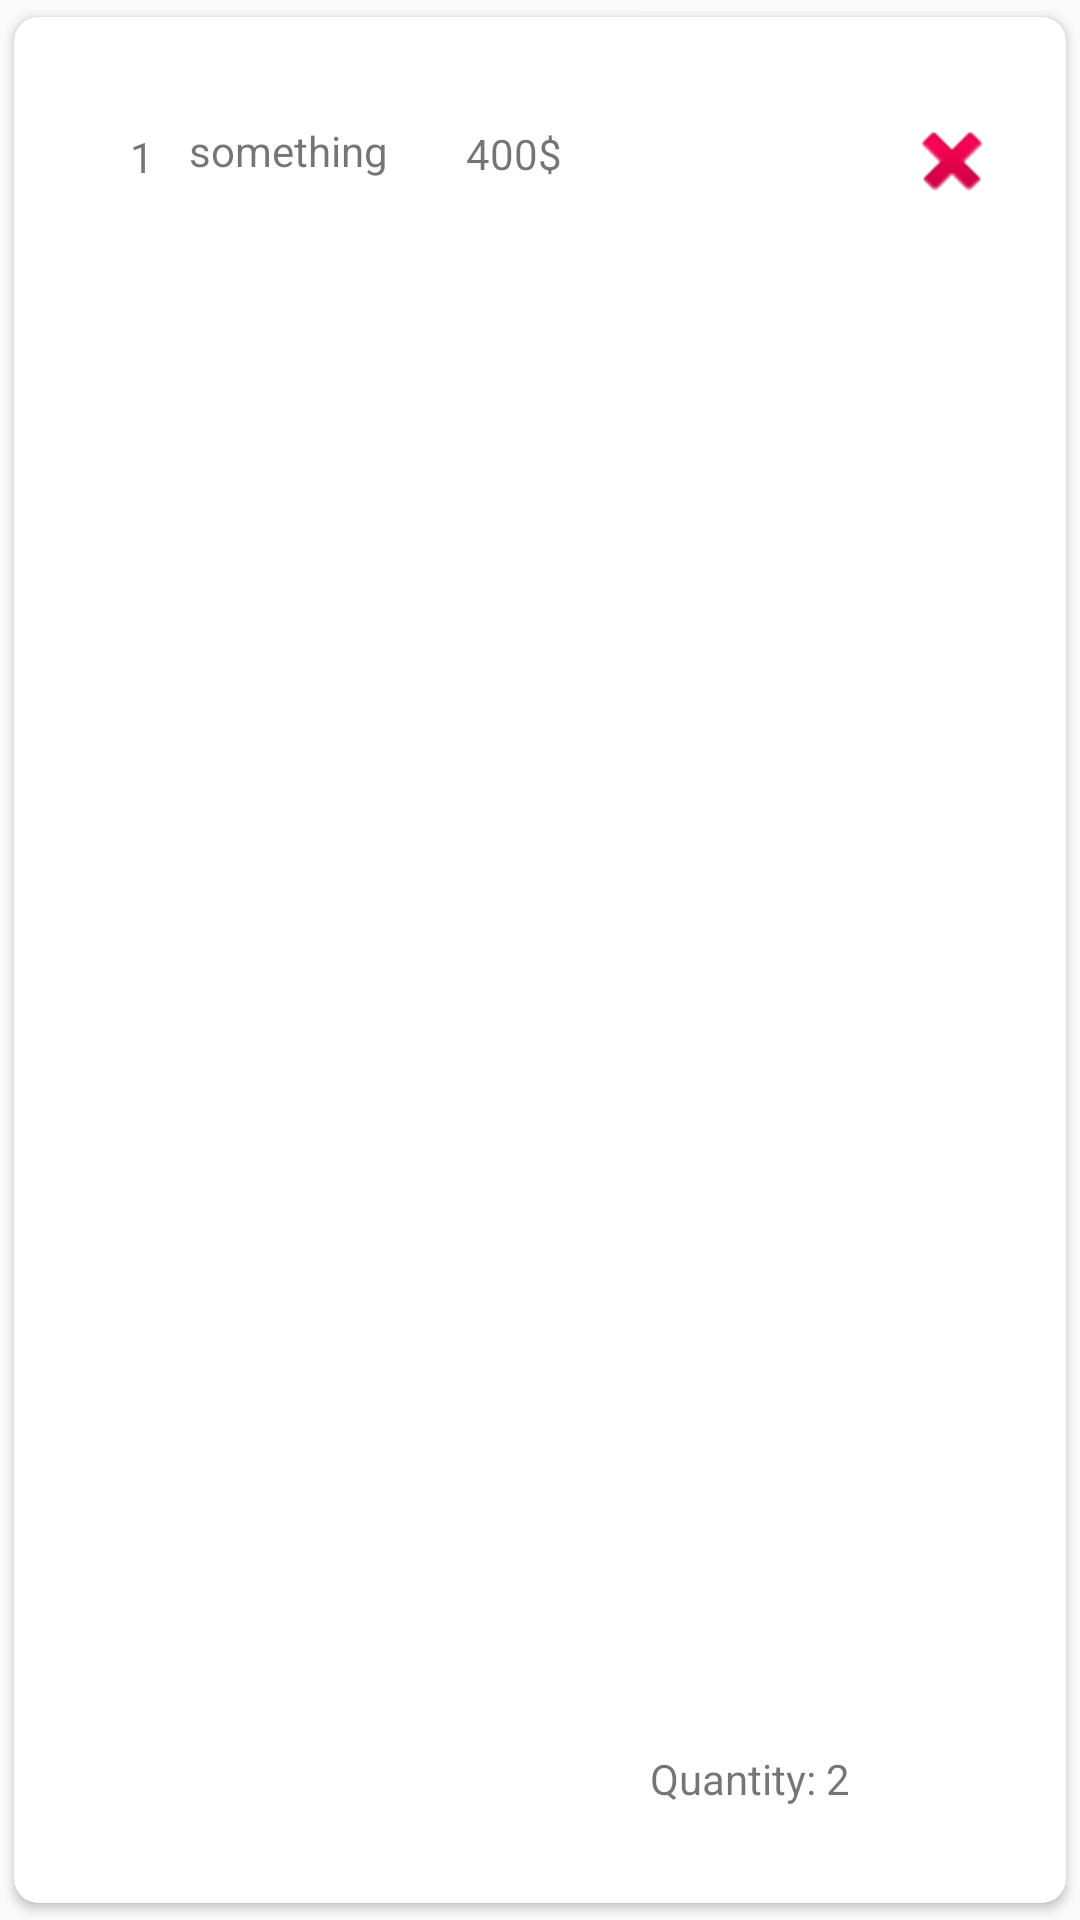

Here is an Android app screen rendered from its layout file. Give the layout XML and the strings, colors and styles it references.
<!-- AndroidManifest.xml: application theme Theme.ToyStore -->
<!-- res/layout/cart_item.xml -->
<?xml version="1.0" encoding="utf-8"?>
<androidx.cardview.widget.CardView xmlns:android="http://schemas.android.com/apk/res/android"
    android:layout_width="match_parent"
    android:layout_height="100dp"
    xmlns:app="http://schemas.android.com/apk/res-auto"
    xmlns:tools="http://schemas.android.com/tools"
    android:elevation="2dp"
    app:cardPreventCornerOverlap="true"
    app:cardUseCompatPadding="true"
    app:cardCornerRadius="8dp"
    >

    <RelativeLayout
        android:layout_width="match_parent"
        android:layout_height="match_parent">

        <ImageButton
            android:id="@+id/deleteItem"
            android:layout_width="wrap_content"
            android:layout_height="wrap_content"
            android:layout_alignParentTop="true"
            android:layout_alignParentRight="true"
            android:layout_centerVertical="true"
            android:layout_marginTop="32dp"
            android:layout_marginRight="22dp"
            android:background="@null"
            android:src="@android:drawable/ic_delete" />

        <ImageView
            android:id="@+id/itemImage"
            android:layout_width="67dp"
            android:layout_height="67dp"
            android:layout_alignParentStart="true"
            android:layout_alignParentTop="true"
            android:layout_marginStart="13dp"
            android:layout_marginTop="8dp"
            android:paddingLeft="5dp"
            android:scaleType="fitXY"
            android:src="@drawable/ic_launcher_background" />

        <TextView
            android:id="@+id/txtItemName"
            android:layout_width="wrap_content"
            android:layout_height="wrap_content"
            android:layout_alignParentTop="true"
            android:layout_alignParentEnd="true"
            android:layout_marginLeft="70dp"
            android:layout_marginTop="35dp"
            android:layout_marginEnd="226dp"
            android:text="something" />

        <TextView
            android:id="@+id/txtItemPrice"
            android:layout_width="wrap_content"
            android:layout_height="wrap_content"
            android:layout_alignParentTop="true"
            android:layout_alignParentEnd="true"
            android:layout_marginTop="36dp"
            android:layout_marginEnd="168dp"
            android:text="400$" />

        <TextView
            android:id="@+id/itemId"
            android:layout_width="wrap_content"
            android:layout_height="wrap_content"


            android:layout_alignParentTop="true"
            android:layout_alignParentEnd="true"
            android:layout_marginStart="56dp"
            android:layout_marginTop="37dp"
            android:layout_marginEnd="304dp"
            android:text="1" />

        <TextView
            android:id="@+id/itemQuantity"
            android:layout_width="wrap_content"
            android:layout_height="wrap_content"
            android:layout_alignParentEnd="true"
            android:layout_alignParentBottom="true"
            android:layout_marginEnd="72dp"
            android:layout_marginBottom="32dp"
            android:text="Quantity: 2" />
    </RelativeLayout>

</androidx.cardview.widget.CardView>
<!-- resources referenced by this layout -->
<resources>
  <style name="Theme.ToyStore" parent="Base.Theme.ToyStore" />
  <style name="Base.Theme.ToyStore" parent="Theme.AppCompat.DayNight.NoActionBar">
          
          
      </style>
</resources>
